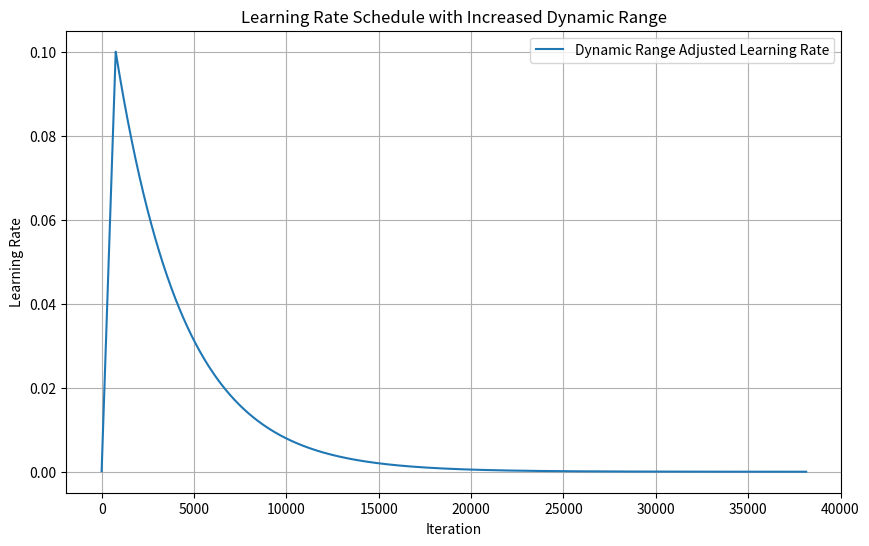

Reproduce this figure in Python.
import math
import matplotlib.pyplot as plt




epoch_num = 20
total_batch_size = 524288
B = 16
T = 1024
plateau_count = 0
max_lr = 1e-1
min_lr = 1e-10
max_steps = math.ceil(1e9//total_batch_size) * epoch_num
warmup_steps =int(0.02*max_steps)
best_val_loss = float('inf')
no_improvement_count = 0
patience = 3

def get_lr(step, max_lr=max_lr, min_lr=min_lr, warmup_steps=warmup_steps, total_steps=2*max_steps):
    if step < warmup_steps:
        lr = max_lr * (step + 1) / warmup_steps
    else:
        ratio = (step - warmup_steps) / float(total_steps - warmup_steps)
        ratio = min(1.0, max(0.0, ratio))
        lr = max_lr * (min_lr / max_lr) ** ratio
        lr = max(lr, min_lr)
    # multiply by 0.1^plateau_count
    factor = 0.1 ** plateau_count
    lr_final = lr * factor
    return max(lr_final, min_lr)

# Generate learning rate values for iterations
iterations = list(range(0, max_steps))
learning_rates = [get_lr(it) for it in iterations]
print(learning_rates[27000])
# Plot the learning rate schedule
plt.figure(figsize=(10, 6))
plt.plot(iterations, learning_rates, label="Dynamic Range Adjusted Learning Rate")
plt.xlabel("Iteration")
plt.ylabel("Learning Rate")
plt.title("Learning Rate Schedule with Increased Dynamic Range")
plt.grid(True)
plt.legend()
plt.show()


